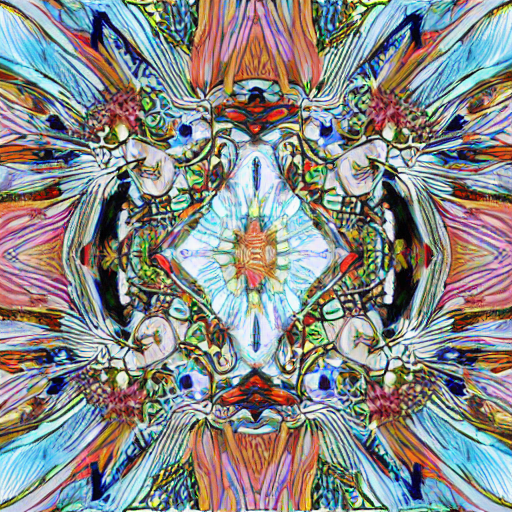
Generation parameters embedded in this image by AUTOMATIC1111 Stable Diffusion web UI or a fork of it (Forge, ...) (PNG 'parameters' text chunk):
artwork style
Steps: 30, Sampler: DDIM, CFG scale: 7, Seed: 2638391219, Size: 512x512, Model hash: 7460a6fa, Batch size: 8, Batch pos: 6